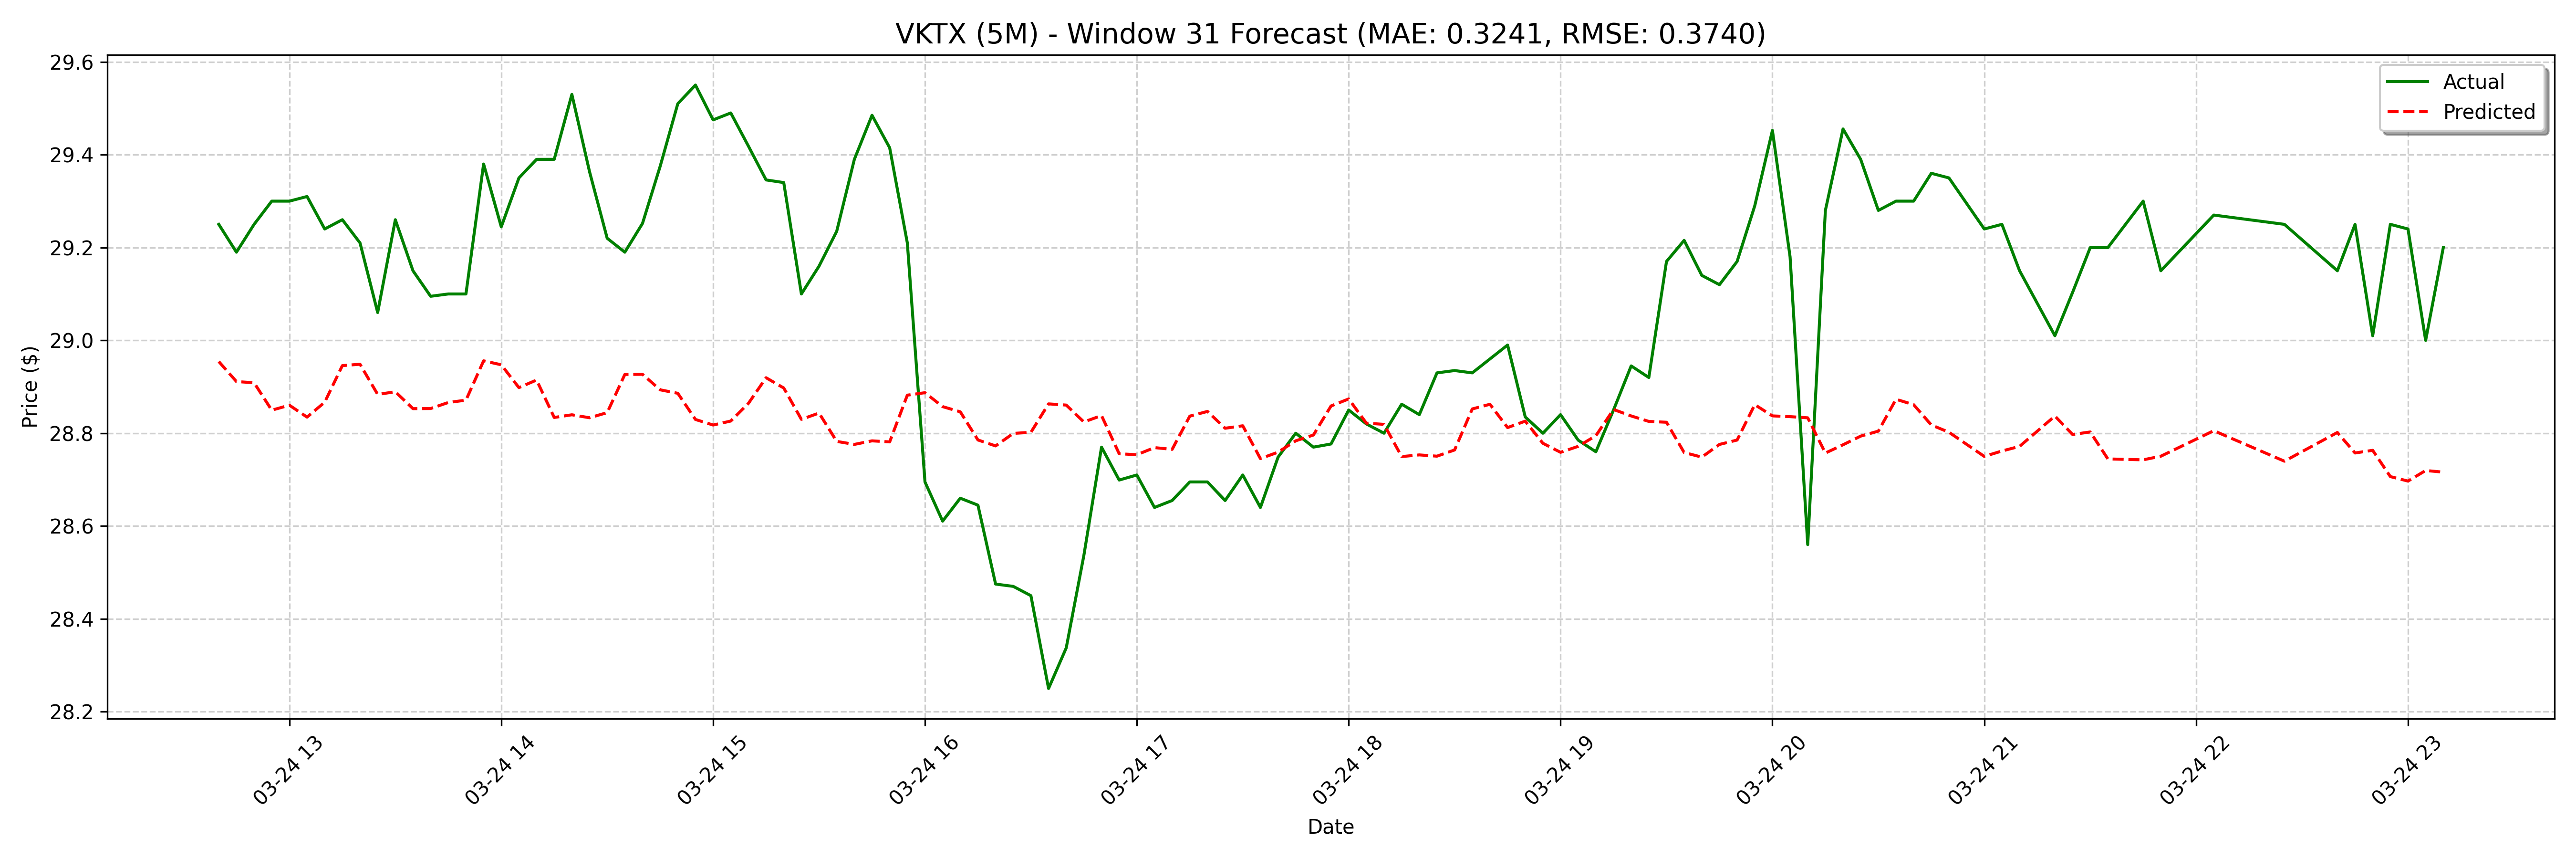

The file beside this chart, header and first rows:
date, actual, forecast
2025-03-24 12:40:00, 29.25, 28.95
2025-03-24 12:45:00, 29.19, 28.91
2025-03-24 12:50:00, 29.25, 28.91
2025-03-24 12:55:00, 29.3, 28.85
2025-03-24 13:00:00, 29.3, 28.86
2025-03-24 13:05:00, 29.31, 28.83
2025-03-24 13:10:00, 29.24, 28.87
2025-03-24 13:15:00, 29.26, 28.95
2025-03-24 13:20:00, 29.21, 28.95
2025-03-24 13:25:00, 29.06, 28.88
2025-03-24 13:30:00, 29.26, 28.89
2025-03-24 13:35:00, 29.15, 28.85
2025-03-24 13:40:00, 29.09, 28.85
2025-03-24 13:45:00, 29.1, 28.87
2025-03-24 13:50:00, 29.1, 28.87
2025-03-24 13:55:00, 29.38, 28.96
2025-03-24 14:00:00, 29.24, 28.95
2025-03-24 14:05:00, 29.35, 28.9
2025-03-24 14:10:00, 29.39, 28.91
2025-03-24 14:15:00, 29.39, 28.83
2025-03-24 14:20:00, 29.53, 28.84
2025-03-24 14:25:00, 29.36, 28.83
2025-03-24 14:30:00, 29.22, 28.84
2025-03-24 14:35:00, 29.19, 28.93
2025-03-24 14:40:00, 29.25, 28.93
2025-03-24 14:45:00, 29.38, 28.89
2025-03-24 14:50:00, 29.51, 28.89
2025-03-24 14:55:00, 29.55, 28.83
2025-03-24 15:00:00, 29.48, 28.82
2025-03-24 15:05:00, 29.49, 28.83
2025-03-24 15:10:00, 29.42, 28.86
2025-03-24 15:15:00, 29.35, 28.92
2025-03-24 15:20:00, 29.34, 28.9
2025-03-24 15:25:00, 29.1, 28.83
2025-03-24 15:30:00, 29.16, 28.84
2025-03-24 15:35:00, 29.24, 28.78
2025-03-24 15:40:00, 29.39, 28.78
2025-03-24 15:45:00, 29.49, 28.78
2025-03-24 15:50:00, 29.42, 28.78
2025-03-24 15:55:00, 29.21, 28.88
2025-03-24 16:00:00, 28.69, 28.89
2025-03-24 16:05:00, 28.61, 28.86
2025-03-24 16:10:00, 28.66, 28.85
2025-03-24 16:15:00, 28.65, 28.79
2025-03-24 16:20:00, 28.48, 28.77
2025-03-24 16:25:00, 28.47, 28.8
2025-03-24 16:30:00, 28.45, 28.8
2025-03-24 16:35:00, 28.25, 28.86
2025-03-24 16:40:00, 28.34, 28.86
2025-03-24 16:45:00, 28.54, 28.82
2025-03-24 16:50:00, 28.77, 28.84
2025-03-24 16:55:00, 28.7, 28.76
2025-03-24 17:00:00, 28.71, 28.75
2025-03-24 17:05:00, 28.64, 28.77
2025-03-24 17:10:00, 28.66, 28.77
2025-03-24 17:15:00, 28.69, 28.84
2025-03-24 17:20:00, 28.69, 28.85
2025-03-24 17:25:00, 28.66, 28.81
2025-03-24 17:30:00, 28.71, 28.82
2025-03-24 17:35:00, 28.64, 28.75
... 68 more rows
